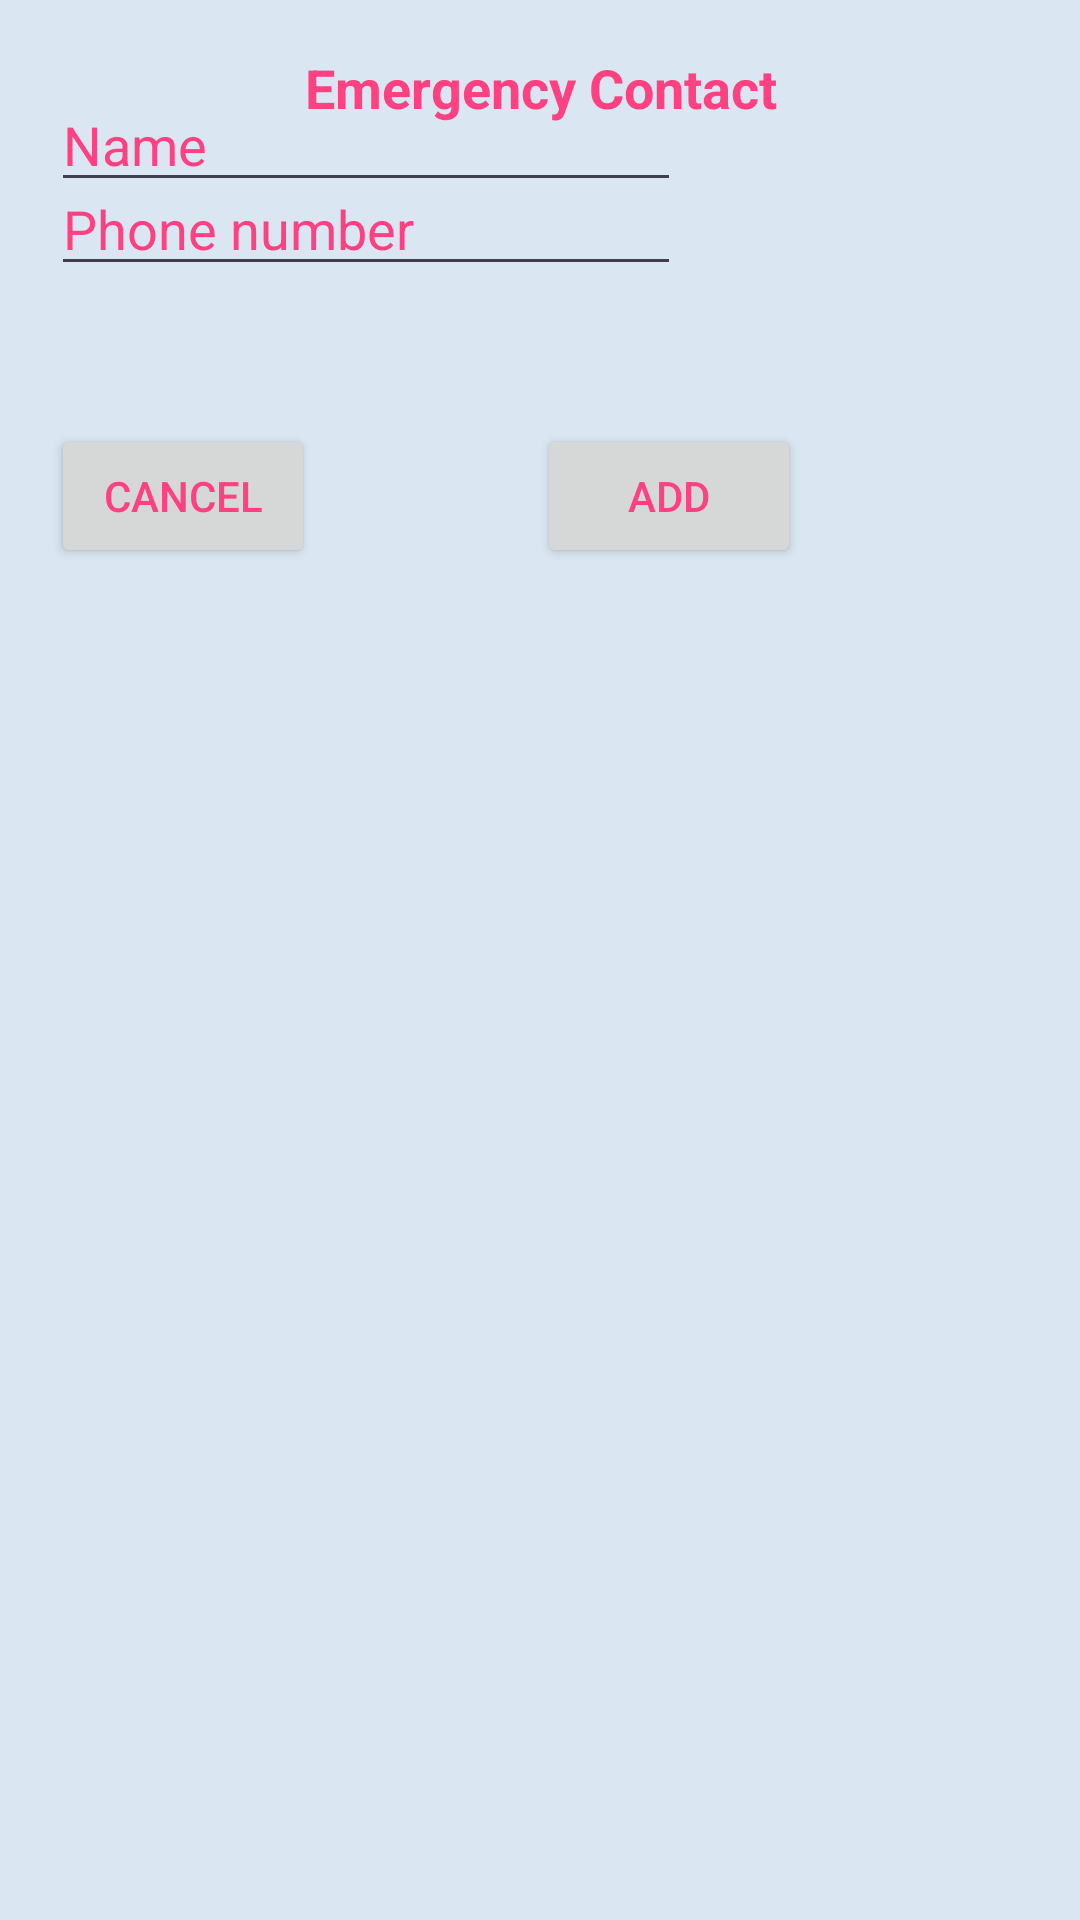

Layout XML and referenced resources for this Android screen:
<!-- AndroidManifest.xml: application theme AppTheme -->
<!-- res/layout/emergencycontactdialog.xml -->
<?xml version="1.0" encoding="utf-8"?>
<RelativeLayout
    xmlns:android="http://schemas.android.com/apk/res/android"
    xmlns:app="http://schemas.android.com/apk/res-auto"
    android:id="@+id/button2"
    android:layout_width="match_parent"
    android:layout_height="match_parent"
    android:orientation="vertical"
    android:background="#DAE6F1"
    android:padding="17dp">


    <TextView
        android:id="@+id/ENstatement"
        android:layout_width="wrap_content"
        android:layout_height="wrap_content"
        android:layout_alignParentTop="true"
        android:layout_centerHorizontal="true"
        android:ems="10"
        android:inputType="textPersonName"
        android:paddingBottom="15dp"
        android:text="Emergency Contact"
        android:textAlignment="center"
        android:textSize="18dp"
        android:textStyle="bold" />

    <ImageView
        android:id="@+id/addname"
        android:layout_width="wrap_content"
        android:layout_height="wrap_content"
        android:layout_alignParentLeft="true"
        android:layout_alignParentStart="true"
        android:layout_below="@+id/ENstatement"
        android:layout_marginTop="11dp"
        app:srcCompat="@android:drawable/ic_input_add" />

    <EditText
        android:id="@+id/Econtactname"
        android:layout_width="wrap_content"
        android:layout_height="wrap_content"
        android:layout_above="@+id/addnumber"
        android:layout_toEndOf="@+id/addname"
        android:layout_toRightOf="@+id/addname"
        android:ems="10"
        android:hint="Name"
        android:inputType="textPersonName" />

    <ImageView
        android:id="@+id/addnumber"
        android:layout_width="wrap_content"
        android:layout_height="wrap_content"
        android:layout_below="@+id/addname"
        android:layout_marginTop="28dp"
        android:layout_toLeftOf="@+id/Econtactname"
        android:layout_toStartOf="@+id/Econtactname"
        app:srcCompat="@android:drawable/sym_action_call" />

    <EditText
        android:id="@+id/Econtactnumber"
        android:layout_width="wrap_content"
        android:layout_height="wrap_content"
        android:layout_alignBottom="@+id/addnumber"
        android:layout_toEndOf="@+id/addnumber"
        android:layout_toRightOf="@+id/addnumber"
        android:ems="10"
        android:hint="Phone number"
        android:inputType="phone" />

    <Button
        android:id="@+id/addcontact"
        android:layout_width="wrap_content"
        android:layout_height="wrap_content"
        android:layout_alignEnd="@+id/ENstatement"
        android:layout_alignRight="@+id/ENstatement"
        android:layout_below="@+id/Econtactnumber"
        android:layout_marginEnd="18dp"
        android:layout_marginRight="18dp"
        android:layout_marginTop="46dp"
        android:text="Add" />

    <Button
        android:id="@+id/button3"
        android:layout_width="wrap_content"
        android:layout_height="wrap_content"
        android:layout_alignBaseline="@+id/addcontact"
        android:layout_alignBottom="@+id/addcontact"
        android:layout_toEndOf="@+id/addnumber"
        android:layout_toRightOf="@+id/addnumber"
        android:text="Cancel" />

</RelativeLayout>
<!-- resources referenced by this layout -->
<resources>
  <style name="AppTheme" parent="Theme.AppCompat.Light.DarkActionBar">
          <item name="colorPrimary">@color/colorPrimary</item>
          <item name="colorPrimaryDark">@color/colorPrimaryDark</item>
          <item name="colorAccent">@color/colorAccent</item>
  
  
          <item name="colorControlNormal">@color/colorText</item>
          <item name="colorControlActivated">@color/colorText</item>
          <item name="android:textColor">@color/colorAccent</item>
          <item name="android:textColorHint">@color/colorAccent</item>
      </style>
  <color name="colorPrimary">#3F51B5</color>
  <color name="colorPrimaryDark">#303F9F</color>
  <color name="colorAccent">#FF4081</color>
  <color name="colorText">#413e4f</color>
</resources>
